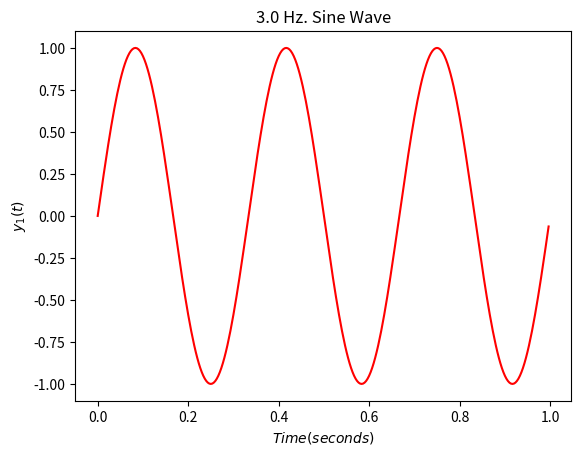

This chart was generated by the following Python code: (Note: this script raises an exception after producing the figure.)
import matplotlib.pyplot as plt
import numpy as np


def TimePlot(frequency, figNum): 
	
	#Always want to create three periods no matter what the freq is
	Period = 1/frequency
	PeriodRange = Period*3
	dt = Period/100		
	
	t = np.arange(0,PeriodRange,dt) # to get the one second interval
	y = np.sin(2*np.pi*frequency*t) #standard form sin(wt)
		
	plt.figure(figNum)
	plt.clf()
	plt.plot(t,y,'r')
	plt.xlabel('$Time(seconds)$')
	plt.ylabel('$y_'+str(figNum)+'(t)$')
	plt.title(str(frequency)+' Hz. Sine Wave')
	plt.savefig(str(int(frequency))+' Hz Sine Wave.png',dpi=300) #used int to get rid of floating point so no dots in name
	plt.legend(['$y_'+str(figNum)+'(t)$'],3)
	
	return


freq = [3.0,10.0,50.0] #frequency of sine waves(need to be floating point)

for i in range(len(freq)): #by putting in more frequency values into the array above,
#the for loop will automatically adjust how many plots will be created.
	TimePlot(freq[i],i+1)

plt.show() #Put this down here so the plots will show up at the same time	


